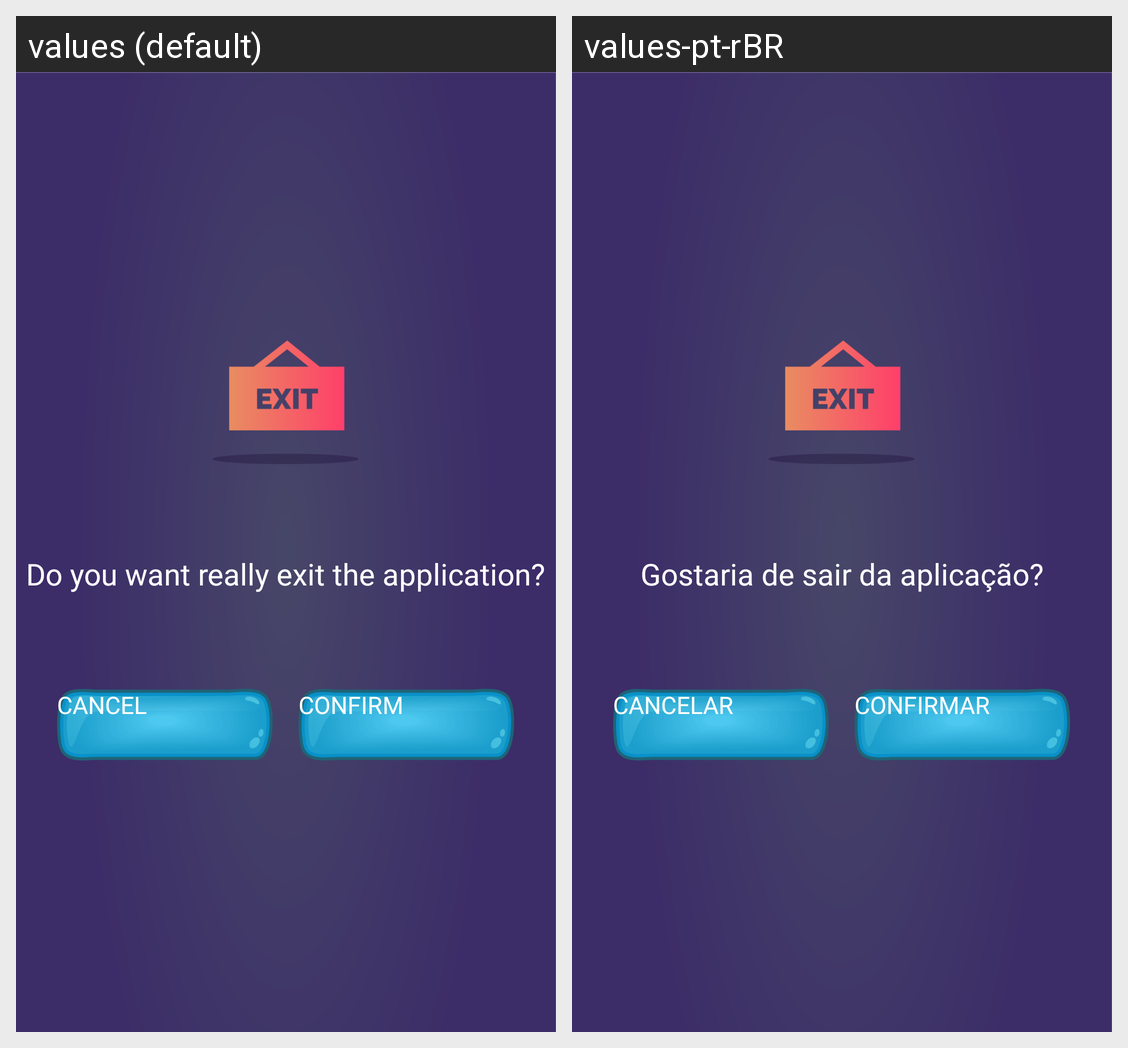

Locale-by-locale string values for the Android screen shown in this grid:
Android screen res/layout/screen_exit_application.xml rendered under 2 locales, left to right: values (default), values-pt-rBR. Device: Nexus 5 (rendered at 1080×1920; each locale shown at half size, 540×960, under a caption strip naming it); theme SXRfAppTheme.
Strings drawn on this screen, with the default value and each locale's value (text and hints the layout hard-codes, and strings that could not be matched under every locale, appear in the picture but are not listed):

exit_message
  values: Do you want really exit the application?
  values-pt-rBR: Gostaria de sair da aplicação?

common_text_cancel
  values: Cancel
  values-pt-rBR: Cancelar

confirm
  values: CONFIRM
  values-pt-rBR: Confirmar
